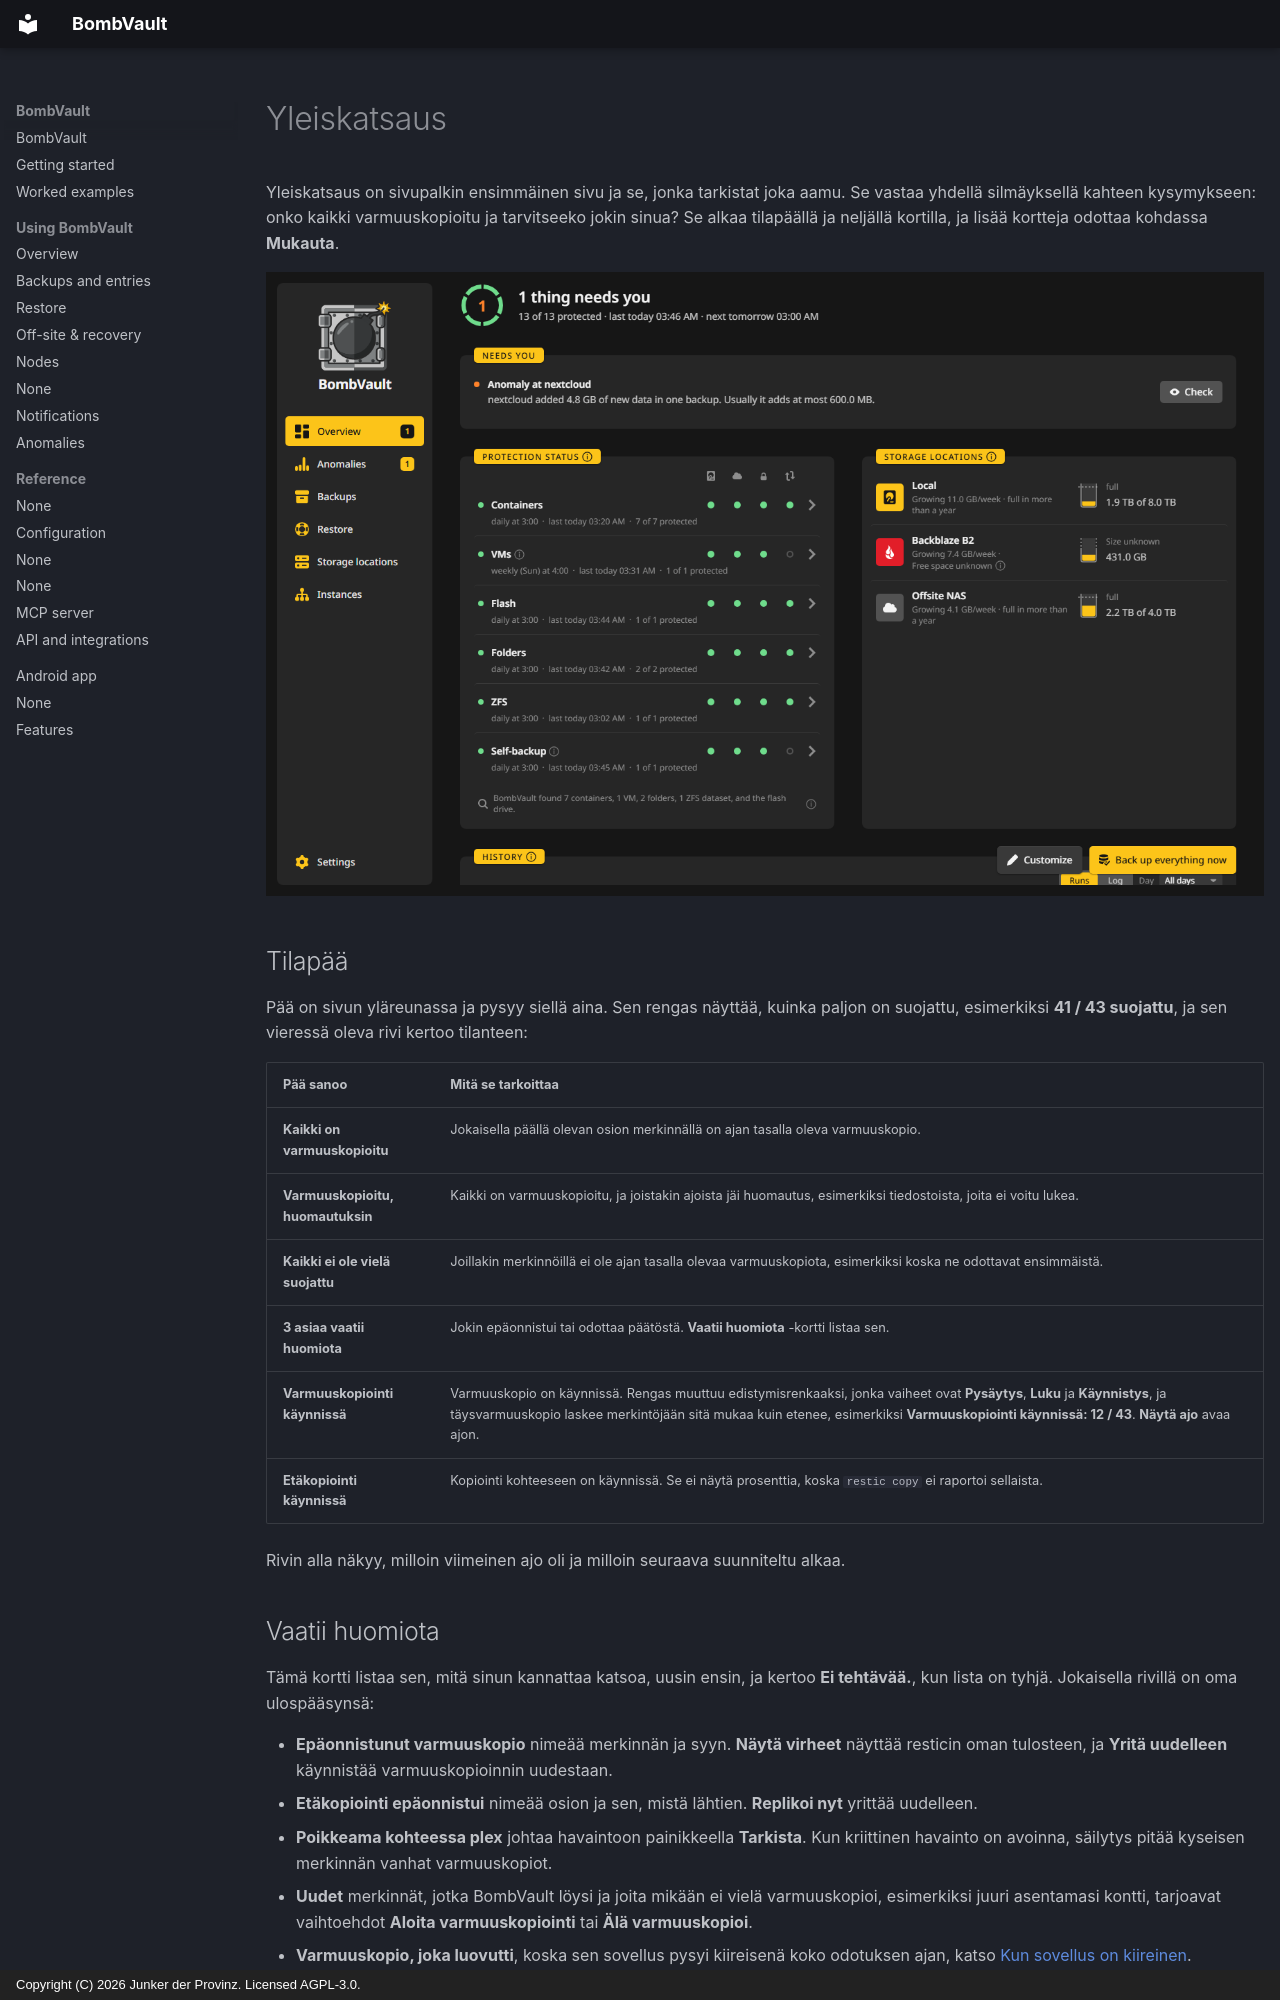

repository: junkerderprovinz/bombvault · page: overview.fi/index.html · generator: mkdocs · copyright: Copyright (C) 2026 Junker der Provinz. Licensed AGPL-3.0.

# Yleiskatsaus

Yleiskatsaus on sivupalkin ensimmäinen sivu ja se, jonka tarkistat joka aamu. Se vastaa yhdellä silmäyksellä kahteen kysymykseen: onko kaikki varmuuskopioitu ja tarvitseeko jokin sinua? Se alkaa tilapäällä ja neljällä kortilla, ja lisää kortteja odottaa kohdassa **Mukauta**.

![Yleiskatsaus muutaman päivän jälkeen: tilapää, Vaatii huomiota yhdellä varoituksella, jokaisen osion suojaus, kohteet ja historia.](assets/screenshots/overview/home-dark.png#only-dark)
![Yleiskatsaus muutaman päivän jälkeen: tilapää, Vaatii huomiota yhdellä varoituksella, jokaisen osion suojaus, kohteet ja historia.](assets/screenshots/overview/home-light.png#only-light)

## Tilapää {#status-head}

Pää on sivun yläreunassa ja pysyy siellä aina. Sen rengas näyttää, kuinka paljon on suojattu, esimerkiksi **41 / 43 suojattu**, ja sen vieressä oleva rivi kertoo tilanteen:

| Pää sanoo | Mitä se tarkoittaa |
|---|---|
| **Kaikki on varmuuskopioitu** | Jokaisella päällä olevan osion merkinnällä on ajan tasalla oleva varmuuskopio. |
| **Varmuuskopioitu, huomautuksin** | Kaikki on varmuuskopioitu, ja joistakin ajoista jäi huomautus, esimerkiksi tiedostoista, joita ei voitu lukea. |
| **Kaikki ei ole vielä suojattu** | Joillakin merkinnöillä ei ole ajan tasalla olevaa varmuuskopiota, esimerkiksi koska ne odottavat ensimmäistä. |
| **3 asiaa vaatii huomiota** | Jokin epäonnistui tai odottaa päätöstä. **Vaatii huomiota** -kortti listaa sen. |
| **Varmuuskopiointi käynnissä** | Varmuuskopio on käynnissä. Rengas muuttuu edistymisrenkaaksi, jonka vaiheet ovat **Pysäytys**, **Luku** ja **Käynnistys**, ja täysvarmuuskopio laskee merkintöjään sitä mukaa kuin etenee, esimerkiksi **Varmuuskopiointi käynnissä: 12 / 43**. **Näytä ajo** avaa ajon. |
| **Etäkopiointi käynnissä** | Kopiointi kohteeseen on käynnissä. Se ei näytä prosenttia, koska `restic copy` ei raportoi sellaista. |

Rivin alla näkyy, milloin viimeinen ajo oli ja milloin seuraava suunniteltu alkaa.

## Vaatii huomiota {#needs-you}

Tämä kortti listaa sen, mitä sinun kannattaa katsoa, uusin ensin, ja kertoo **Ei tehtävää.**, kun lista on tyhjä. Jokaisella rivillä on oma ulospääsynsä:

- **Epäonnistunut varmuuskopio** nimeää merkinnän ja syyn. **Näytä virheet** näyttää resticin oman tulosteen, ja **Yritä uudelleen** käynnistää varmuuskopioinnin uudestaan.
- **Etäkopiointi epäonnistui** nimeää osion ja sen, mistä lähtien. **Replikoi nyt** yrittää uudelleen.
- **Poikkeama kohteessa plex** johtaa havaintoon painikkeella **Tarkista**. Kun kriittinen havainto on avoinna, säilytys pitää kyseisen merkinnän vanhat varmuuskopiot.
- **Uudet** merkinnät, jotka BombVault löysi ja joita mikään ei vielä varmuuskopioi, esimerkiksi juuri asentamasi kontti, tarjoavat vaihtoehdot **Aloita varmuuskopiointi** tai **Älä varmuuskopioi**.
- **Varmuuskopio, joka luovutti**, koska sen sovellus pysyi kiireisenä koko odotuksen ajan, katso [Kun sovellus on kiireinen](backups.md#app-busy).
- **Epäonnistunut ZFS-replika**, selkein sanoin, esimerkiksi että palvelimella ei ole zfs-komentoa, ja palvelimen tuloste kohdassa **Näytä**.
- **Varmuuskopiointi on pysähtynyt: avainta ei voi enää avata** ilmestyy, kun tämä palvelin otti toisen palvelimen avaimen käyttöön ja `APP_KEY` muuttui sen jälkeen. Katso [Vianmääritys](troubleshooting.md#backups-stopped-and-say-the-key-can-no-longer-be-opened).
- **Tallenna palautuspakettisi** pysyy, kunnes olet ladannut paketin ja painanut **Olen tallentanut sen turvallisesti**.
